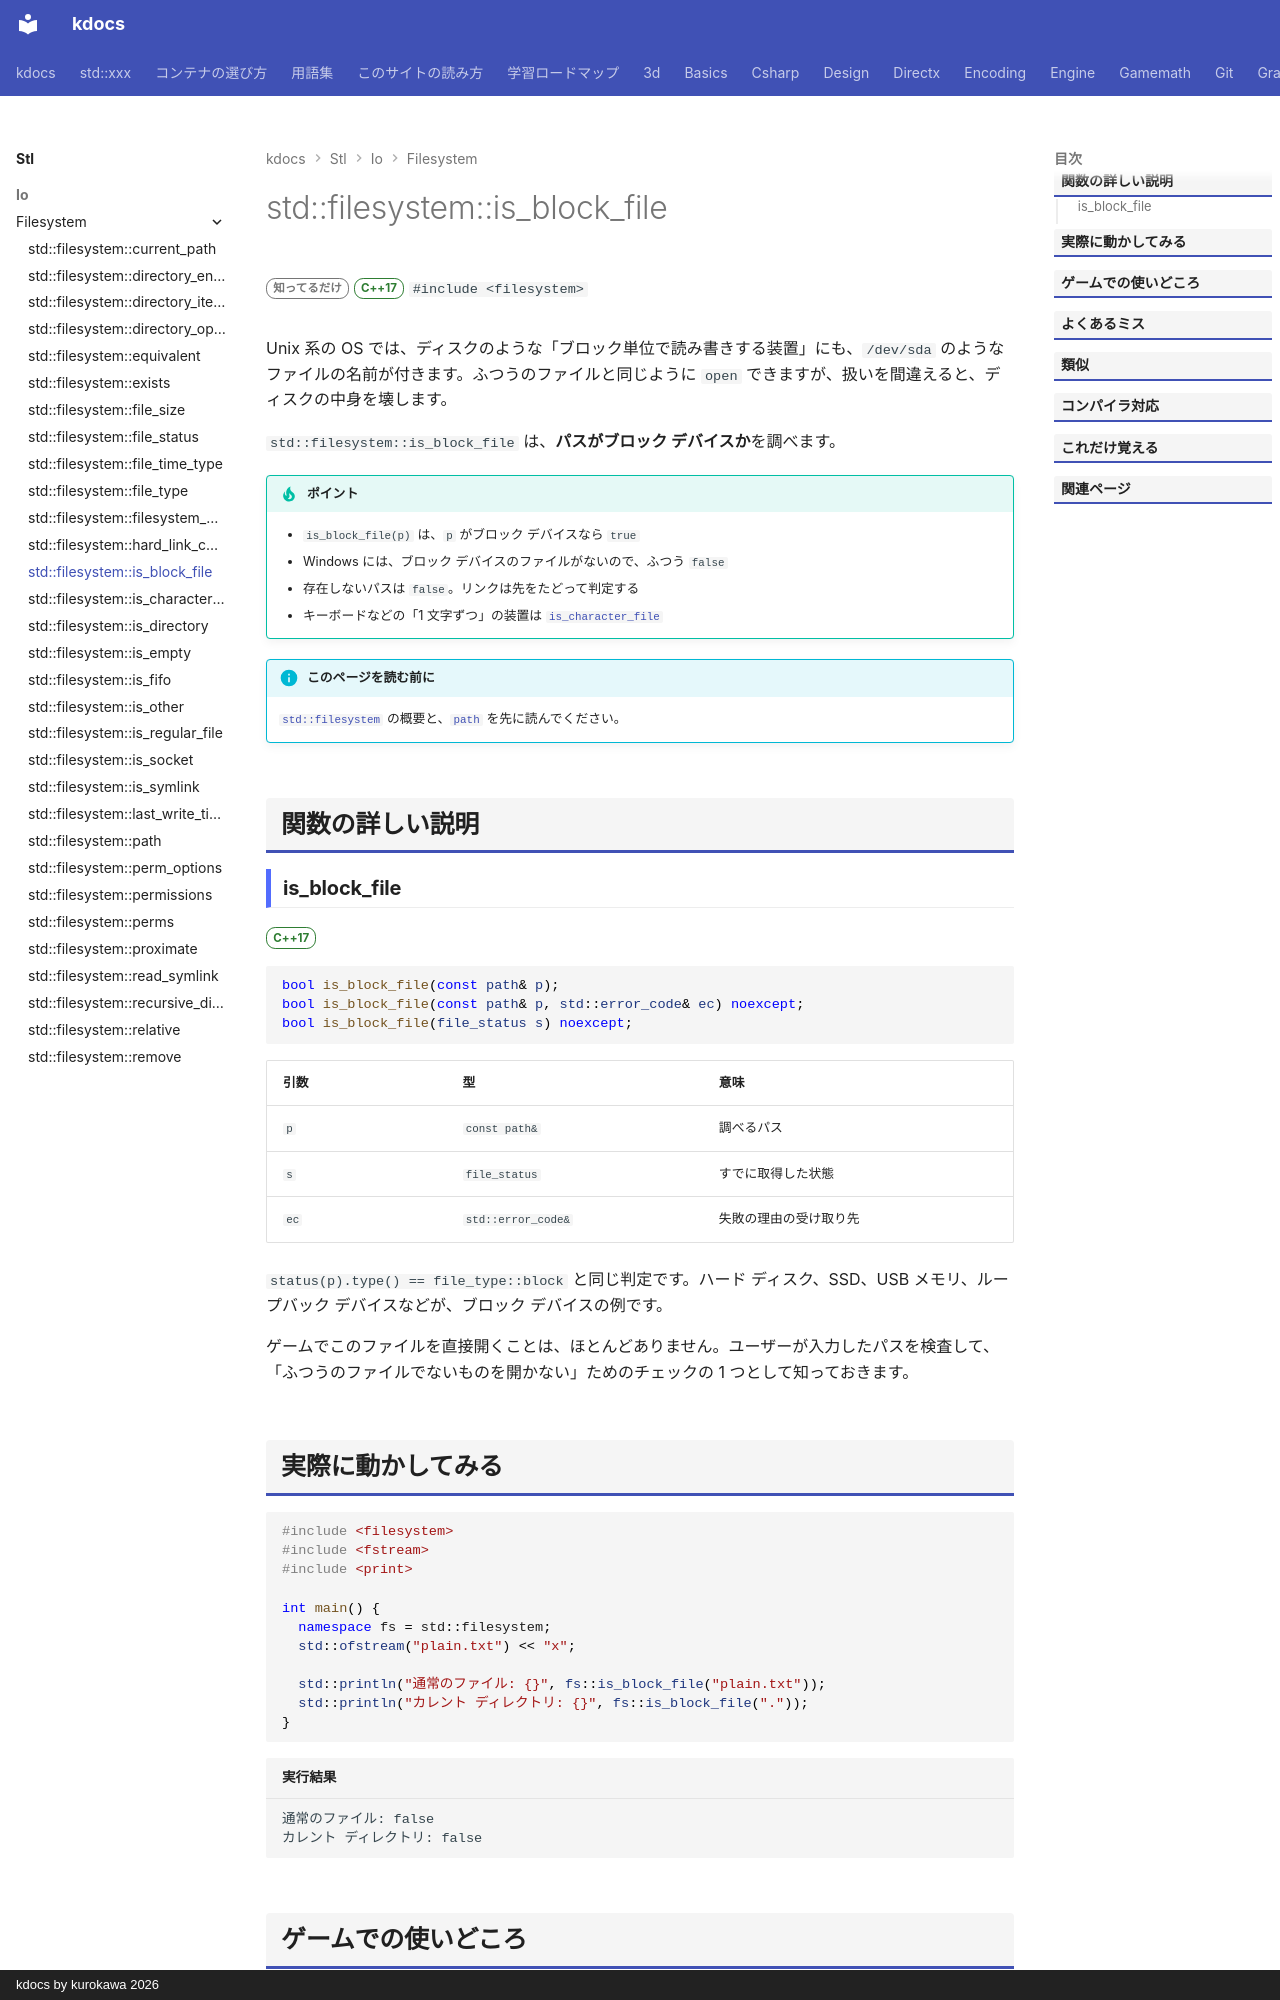

repository: qwzxdf/kdocs · page: stl/io/filesystem/is_block_file/index.html · generator: mkdocs · copyright: kdocs by kurokawa 2026

---
title: std::filesystem::is_block_file
summary: "パスがブロックデバイスかを調べる。"
order: 900
group: ファイル操作（std::filesystem）
tags:
  - 入出力・文字列
---

# std::filesystem::is_block_file

<div class="page-badges" markdown>
<span class="rank rank-rare">知ってるだけ</span>
<span class="ver ver-17">C++17</span>
`#include <filesystem>`
</div>

Unix 系の OS では、ディスクのような「ブロック単位で読み書きする装置」にも、`/dev/sda` のようなファイルの名前が付きます。ふつうのファイルと同じように `open` できますが、扱いを間違えると、ディスクの中身を壊します。

`std::filesystem::is_block_file` は、<strong>パスがブロック デバイスか</strong>を調べます。

!!! tip "ポイント"
    - `is_block_file(p)` は、`p` がブロック デバイスなら `true`
    - Windows には、ブロック デバイスのファイルがないので、ふつう `false`
    - 存在しないパスは `false`。リンクは先をたどって判定する
    - キーボードなどの「1 文字ずつ」の装置は [`is_character_file`](is_character_file.md)

!!! info "このページを読む前に"
    [`std::filesystem`](../filesystem.md) の概要と、[`path`](path.md) を先に読んでください。

## 関数の詳しい説明

### is_block_file {#is_block_file}

<span class="ver ver-17">C++17</span>

```cpp
bool is_block_file(const path& p);
bool is_block_file(const path& p, std::error_code& ec) noexcept;
bool is_block_file(file_status s) noexcept;
```

| 引数 | 型 | 意味 |
| --- | --- | --- |
| `p` | `const path&` | 調べるパス |
| `s` | `file_status` | すでに取得した状態 |
| `ec` | `std::error_code&` | 失敗の理由の受け取り先 |

`status(p).type() == file_type::block` と同じ判定です。ハード ディスク、SSD、USB メモリ、ループバック デバイスなどが、ブロック デバイスの例です。

ゲームでこのファイルを直接開くことは、ほとんどありません。ユーザーが入力したパスを検査して、「ふつうのファイルでないものを開かない」ためのチェックの 1 つとして知っておきます。
